Run: headless pygame with SDL's dummy video driver; simulated clock (each Clock.tick advances the game by its frame time, no real sleeping); random seed 0; keys injected as events and as key.get_pressed() state; no mouse input.
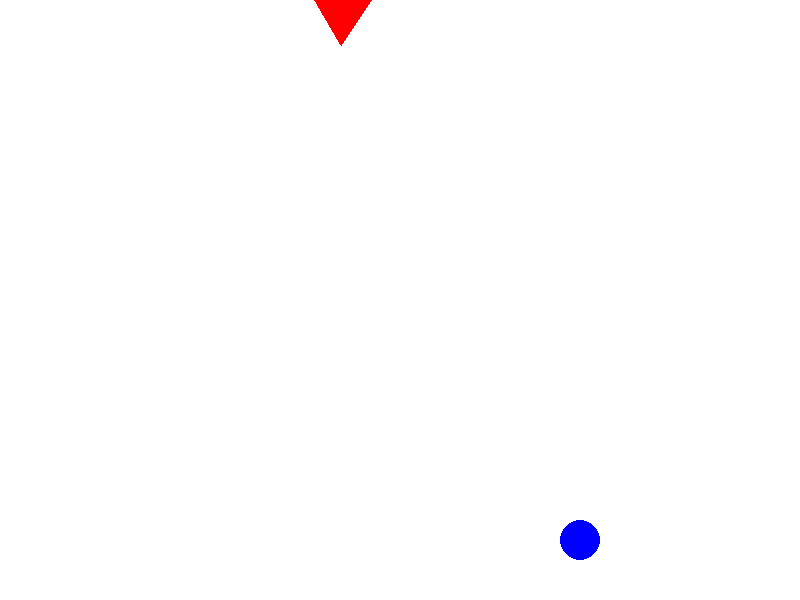
Frame 1 of 4 · flips 1–60 · no input
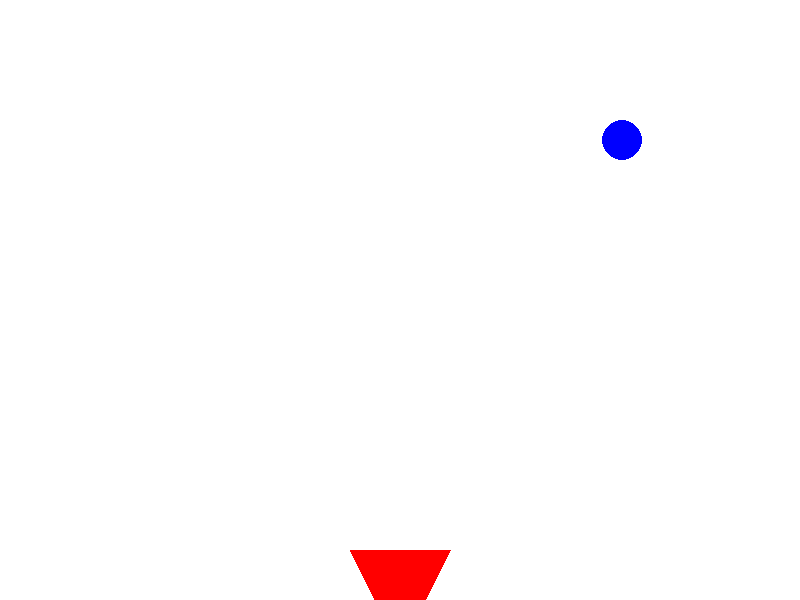
Frame 2 of 4 · flips 61–180 · tapped SPACE, RETURN · held RIGHT (→), D
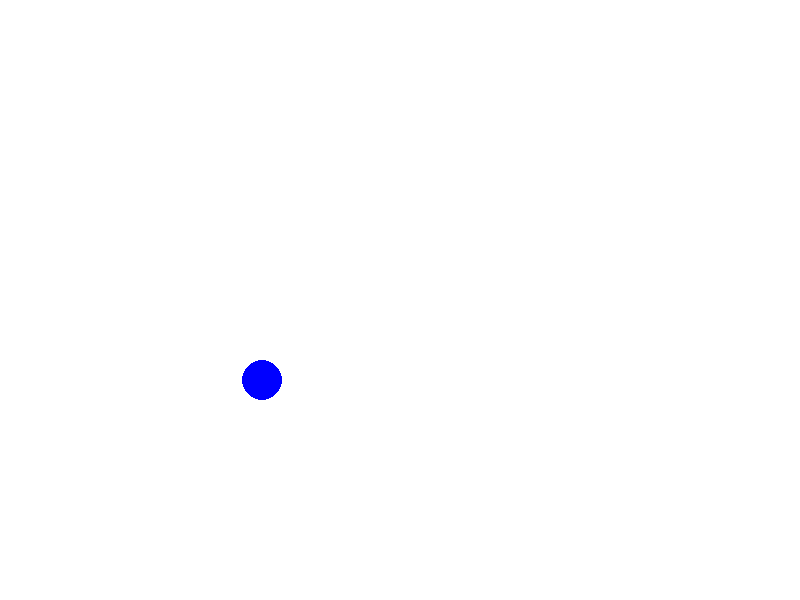
Frame 3 of 4 · flips 181–300 · held DOWN (↓), S
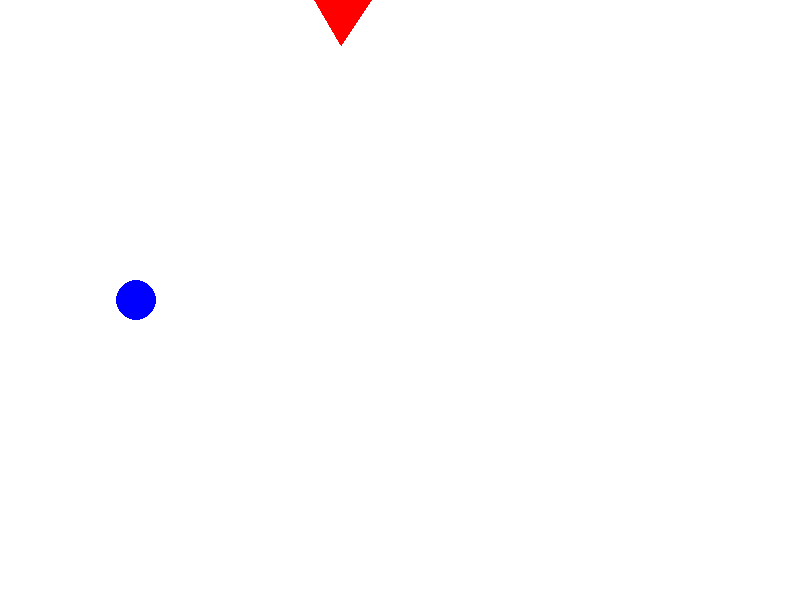
Frame 4 of 4 · flips 301–420 · held LEFT (←), A, UP (↑), W

The pygame program that drew these frames:

import pygame
import math
import sys

# Inicializace pygame
pygame.init()

# Nastavení velikosti okna
WIDTH, HEIGHT = 800, 600
screen = pygame.display.set_mode((WIDTH, HEIGHT))
pygame.display.set_caption("Geometrické animace")

# Barvy
WHITE = (255, 255, 255)
BLUE = (0, 0, 255)
RED = (255, 0, 0)
GREEN = (0, 255, 0)

# Nastavení FPS
clock = pygame.time.Clock()
FPS = 60

# Koule
ball_radius = 20
ball_x, ball_y = WIDTH // 2, HEIGHT // 2  # Počáteční pozice
ball_dx, ball_dy = 3, 4  # Počáteční rychlost (ve směrech x a y)

# Rotující trojúhelník
triangle_vertices = [(0, -50), (50, 50), (-50, 50)]  # Lokální souřadnice trojúhelníku
triangle_center = (WIDTH // 4, HEIGHT // 2)  # Střed rotace
rotation_angle = 0  # Počáteční úhel rotace

# Funkce pro rotaci bodu kolem středu
def rotate_point(point, center, angle):
    px, py = point
    cx, cy = center
    rad = math.radians(angle)
    x_new = math.cos(rad) * (px - cx) - math.sin(rad) * (py - cy) + cx
    y_new = math.sin(rad) * (px - cx) + math.cos(rad) * (py - cy) + cy
    return (x_new, y_new)

# Hlavní smyčka programu
running = True
while running:
    screen.fill(WHITE)  # Vyčištění obrazovky

    for event in pygame.event.get():
        if event.type == pygame.QUIT:
            running = False

    # 1. Pohyb koule
    ball_x += ball_dx
    ball_y += ball_dy

    # Kontrola odrazů od stěn
    if ball_x - ball_radius <= 0 or ball_x + ball_radius >= WIDTH:
        ball_dx *= -1  # Invertujeme směr v ose x
    if ball_y - ball_radius <= 0 or ball_y + ball_radius >= HEIGHT:
        ball_dy *= -1  # Invertujeme směr v ose y

    # Kreslení koule
    pygame.draw.circle(screen, BLUE, (int(ball_x), int(ball_y)), ball_radius)

    # 2. Rotace trojúhelníku
    rotation_angle += 1  # Zvyšujeme úhel rotace
    rotated_vertices = [rotate_point(v, triangle_center, rotation_angle) for v in triangle_vertices]

    # Kreslení trojúhelníku
    pygame.draw.polygon(screen, RED, rotated_vertices)

    # Aktualizace obrazovky
    pygame.display.flip()
    clock.tick(FPS)

# Ukončení programu
pygame.quit()
sys.exit()
